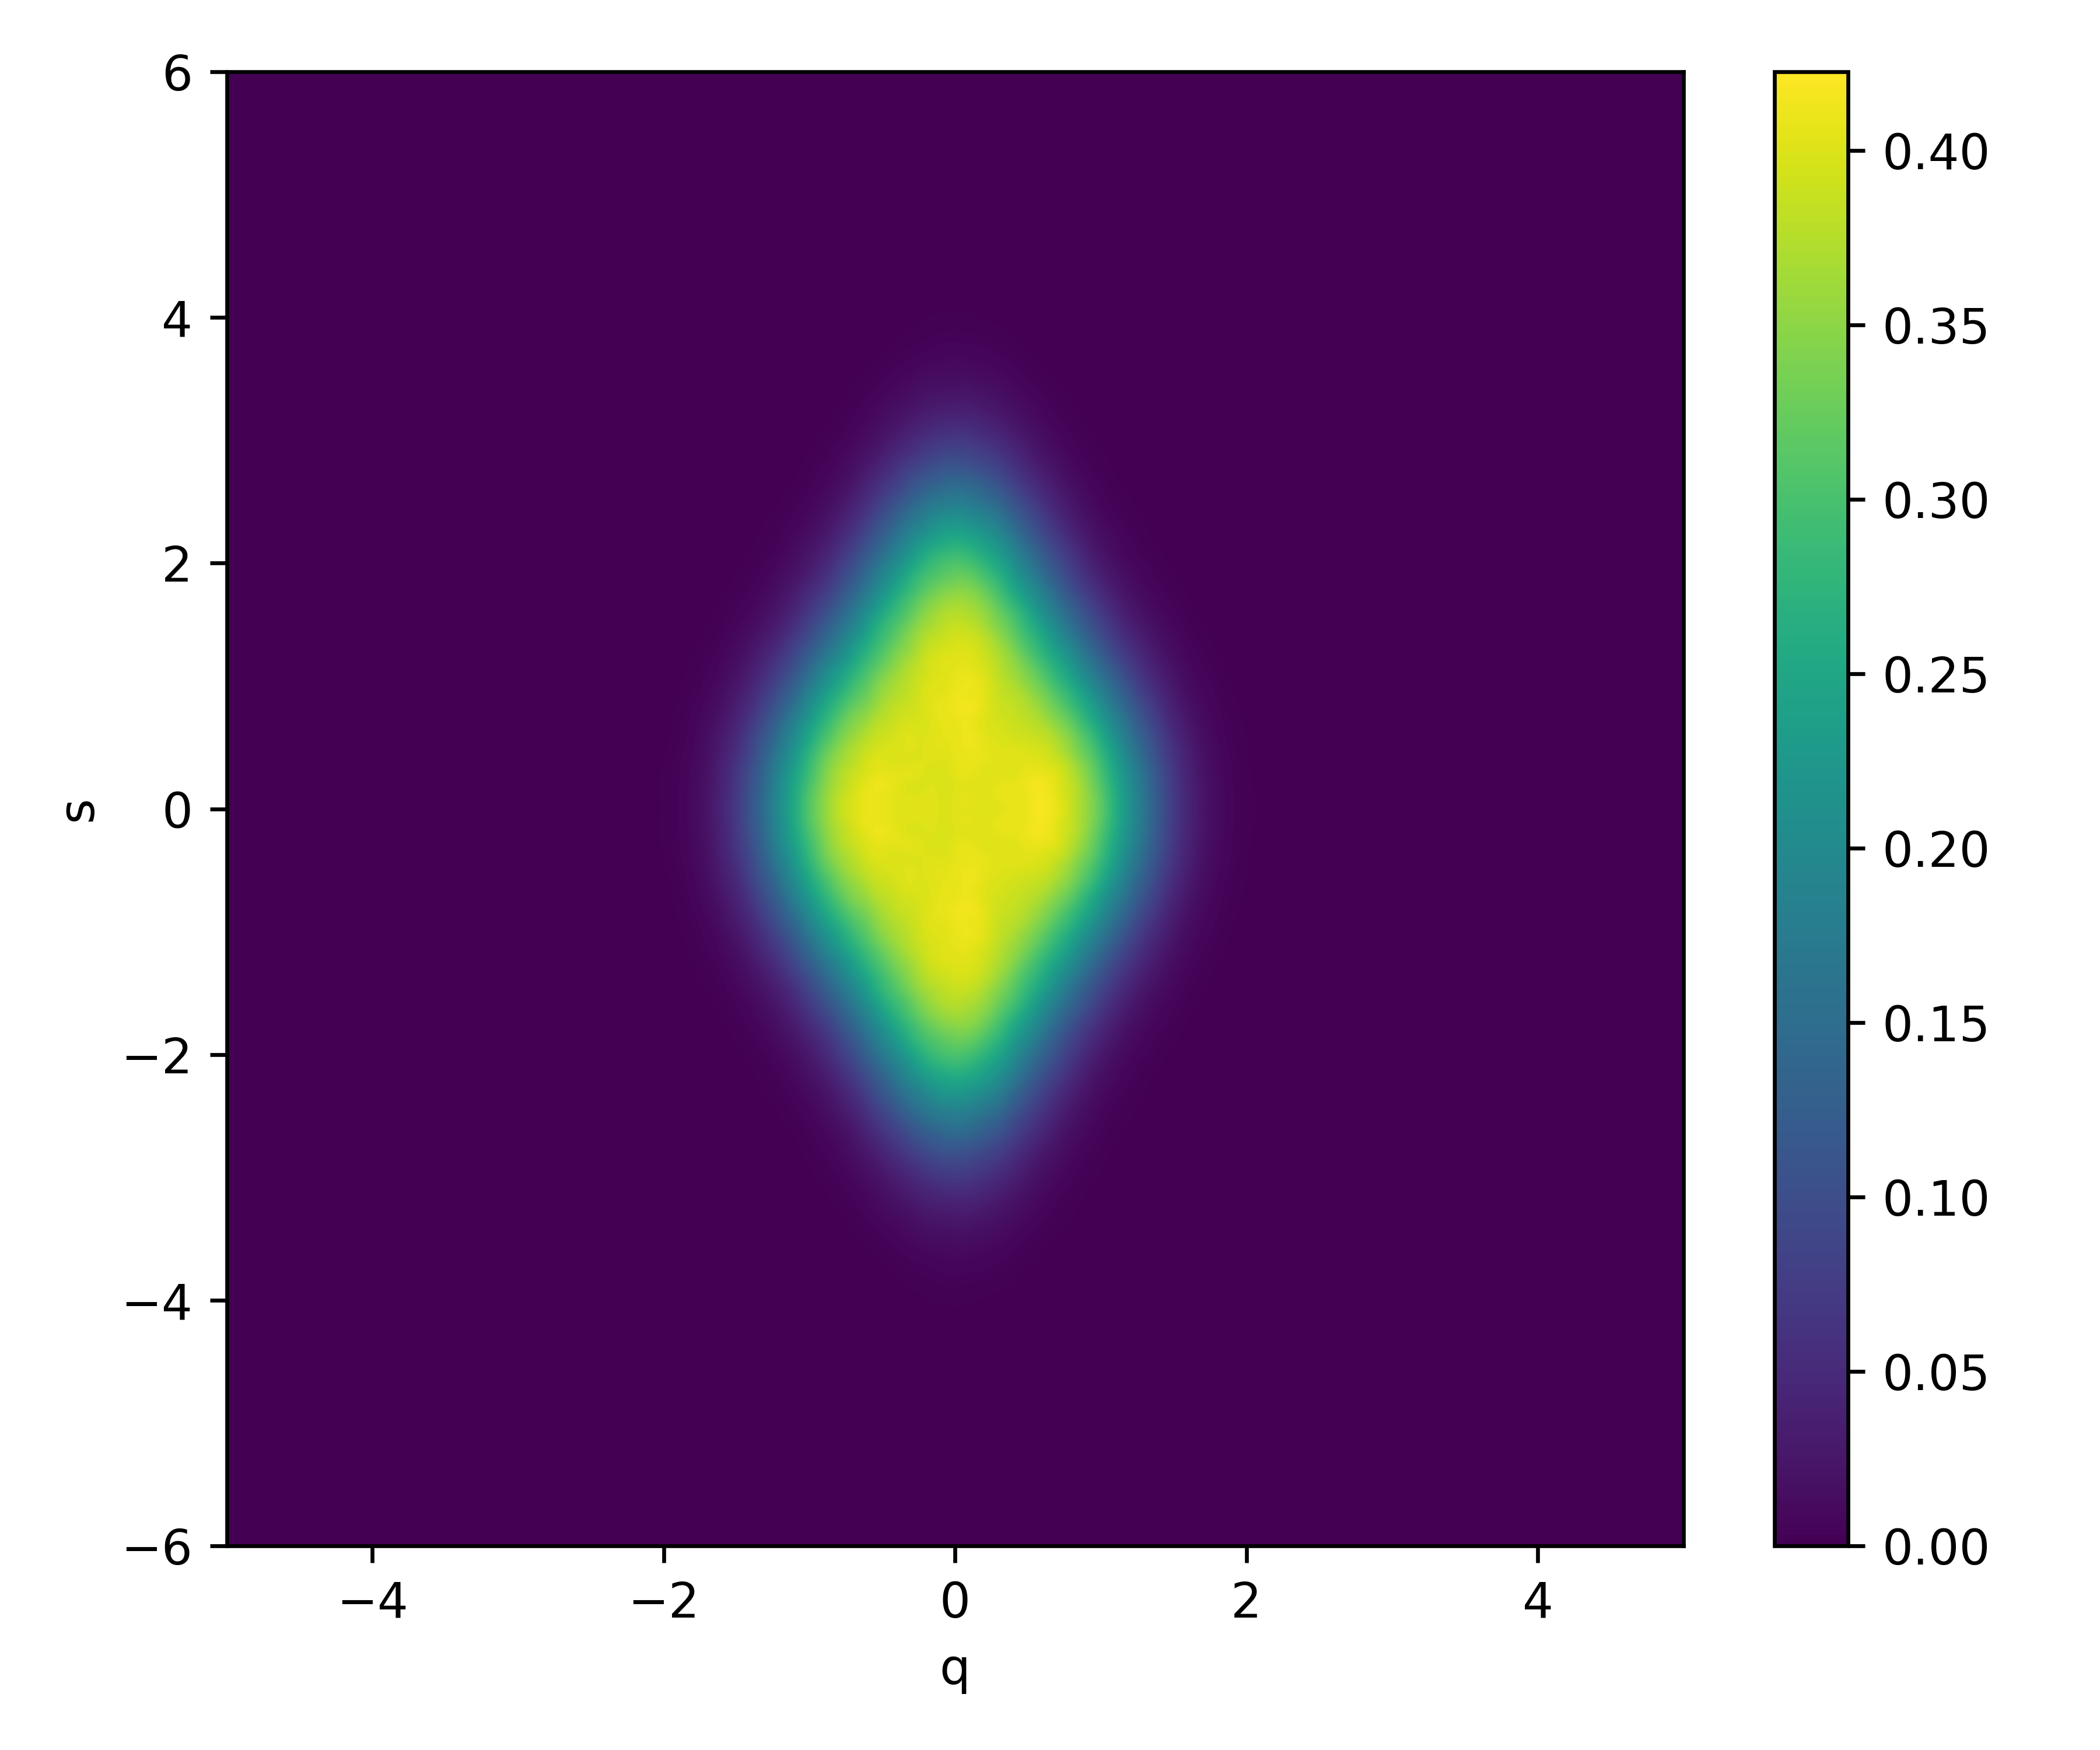

The file beside this chart, header and first rows:
0.000000000000000000e+00, 0.000000000000000000e+00, 0.000000000000000000e+00, 0.000000000000000000e+00, 0.000000000000000000e+00, 0.000000000000000000e+00, 0.000000000000000000e+00, 0.000000000000000000e+00, 0.000000000000000000e+00, 0.000000000000000000e+00, 0.000000000000000000e+00, 0.000000000000000000e+00, 0.000000000000000000e+00, 0.000000000000000000e+00, 0.000000000000000000e+00, 0.000000000000000000e+00, 0.000000000000000000e+00, 0.000000000000000000e+00, 0.000000000000000000e+00, 0.000000000000000000e+00, 0.000000000000000000e+00, 0.000000000000000000e+00, 0.000000000000000000e+00, 0.000000000000000000e+00
0.000000000000000000e+00, 0.000000000000000000e+00, 0.000000000000000000e+00, 0.000000000000000000e+00, 0.000000000000000000e+00, 0.000000000000000000e+00, 0.000000000000000000e+00, 0.000000000000000000e+00, 0.000000000000000000e+00, 0.000000000000000000e+00, 0.000000000000000000e+00, 0.000000000000000000e+00, 0.000000000000000000e+00, 0.000000000000000000e+00, 0.000000000000000000e+00, 0.000000000000000000e+00, 0.000000000000000000e+00, 0.000000000000000000e+00, 0.000000000000000000e+00, 0.000000000000000000e+00, 0.000000000000000000e+00, 0.000000000000000000e+00, 0.000000000000000000e+00, 0.000000000000000000e+00
0.000000000000000000e+00, 0.000000000000000000e+00, 0.000000000000000000e+00, 0.000000000000000000e+00, 0.000000000000000000e+00, 0.000000000000000000e+00, 0.000000000000000000e+00, 0.000000000000000000e+00, 0.000000000000000000e+00, 0.000000000000000000e+00, 0.000000000000000000e+00, 0.000000000000000000e+00, 0.000000000000000000e+00, 0.000000000000000000e+00, 0.000000000000000000e+00, 0.000000000000000000e+00, 0.000000000000000000e+00, 0.000000000000000000e+00, 0.000000000000000000e+00, 0.000000000000000000e+00, 0.000000000000000000e+00, 0.000000000000000000e+00, 0.000000000000000000e+00, 0.000000000000000000e+00
0.000000000000000000e+00, 0.000000000000000000e+00, 0.000000000000000000e+00, 0.000000000000000000e+00, 0.000000000000000000e+00, 0.000000000000000000e+00, 0.000000000000000000e+00, 0.000000000000000000e+00, 0.000000000000000000e+00, 0.000000000000000000e+00, 0.000000000000000000e+00, 0.000000000000000000e+00, 0.000000000000000000e+00, 0.000000000000000000e+00, 0.000000000000000000e+00, 0.000000000000000000e+00, 0.000000000000000000e+00, 0.000000000000000000e+00, 0.000000000000000000e+00, 0.000000000000000000e+00, 0.000000000000000000e+00, 0.000000000000000000e+00, 0.000000000000000000e+00, 0.000000000000000000e+00
0.000000000000000000e+00, 0.000000000000000000e+00, 0.000000000000000000e+00, 0.000000000000000000e+00, 0.000000000000000000e+00, 0.000000000000000000e+00, 0.000000000000000000e+00, 0.000000000000000000e+00, 0.000000000000000000e+00, 0.000000000000000000e+00, 0.000000000000000000e+00, 0.000000000000000000e+00, 0.000000000000000000e+00, 0.000000000000000000e+00, 0.000000000000000000e+00, 0.000000000000000000e+00, 0.000000000000000000e+00, 0.000000000000000000e+00, 0.000000000000000000e+00, 0.000000000000000000e+00, 0.000000000000000000e+00, 0.000000000000000000e+00, 0.000000000000000000e+00, 0.000000000000000000e+00
0.000000000000000000e+00, 0.000000000000000000e+00, 0.000000000000000000e+00, 0.000000000000000000e+00, 0.000000000000000000e+00, 0.000000000000000000e+00, 0.000000000000000000e+00, 0.000000000000000000e+00, 0.000000000000000000e+00, 0.000000000000000000e+00, 0.000000000000000000e+00, 0.000000000000000000e+00, 0.000000000000000000e+00, 0.000000000000000000e+00, 0.000000000000000000e+00, 0.000000000000000000e+00, 0.000000000000000000e+00, 0.000000000000000000e+00, 0.000000000000000000e+00, 0.000000000000000000e+00, 0.000000000000000000e+00, 0.000000000000000000e+00, 0.000000000000000000e+00, 0.000000000000000000e+00
0.000000000000000000e+00, 0.000000000000000000e+00, 0.000000000000000000e+00, 0.000000000000000000e+00, 0.000000000000000000e+00, 0.000000000000000000e+00, 0.000000000000000000e+00, 0.000000000000000000e+00, 0.000000000000000000e+00, 0.000000000000000000e+00, 0.000000000000000000e+00, 0.000000000000000000e+00, 0.000000000000000000e+00, 0.000000000000000000e+00, 0.000000000000000000e+00, 0.000000000000000000e+00, 0.000000000000000000e+00, 0.000000000000000000e+00, 0.000000000000000000e+00, 0.000000000000000000e+00, 0.000000000000000000e+00, 0.000000000000000000e+00, 0.000000000000000000e+00, 0.000000000000000000e+00
0.000000000000000000e+00, 0.000000000000000000e+00, 0.000000000000000000e+00, 0.000000000000000000e+00, 0.000000000000000000e+00, 0.000000000000000000e+00, 0.000000000000000000e+00, 0.000000000000000000e+00, 0.000000000000000000e+00, 0.000000000000000000e+00, 0.000000000000000000e+00, 0.000000000000000000e+00, 0.000000000000000000e+00, 0.000000000000000000e+00, 0.000000000000000000e+00, 0.000000000000000000e+00, 0.000000000000000000e+00, 0.000000000000000000e+00, 0.000000000000000000e+00, 0.000000000000000000e+00, 0.000000000000000000e+00, 0.000000000000000000e+00, 0.000000000000000000e+00, 0.000000000000000000e+00
0.000000000000000000e+00, 0.000000000000000000e+00, 0.000000000000000000e+00, 0.000000000000000000e+00, 0.000000000000000000e+00, 0.000000000000000000e+00, 0.000000000000000000e+00, 0.000000000000000000e+00, 0.000000000000000000e+00, 0.000000000000000000e+00, 0.000000000000000000e+00, 0.000000000000000000e+00, 0.000000000000000000e+00, 0.000000000000000000e+00, 0.000000000000000000e+00, 0.000000000000000000e+00, 0.000000000000000000e+00, 0.000000000000000000e+00, 0.000000000000000000e+00, 0.000000000000000000e+00, 0.000000000000000000e+00, 0.000000000000000000e+00, 0.000000000000000000e+00, 0.000000000000000000e+00
0.000000000000000000e+00, 0.000000000000000000e+00, 0.000000000000000000e+00, 0.000000000000000000e+00, 0.000000000000000000e+00, 0.000000000000000000e+00, 0.000000000000000000e+00, 0.000000000000000000e+00, 0.000000000000000000e+00, 0.000000000000000000e+00, 0.000000000000000000e+00, 0.000000000000000000e+00, 0.000000000000000000e+00, 0.000000000000000000e+00, 0.000000000000000000e+00, 0.000000000000000000e+00, 0.000000000000000000e+00, 0.000000000000000000e+00, 0.000000000000000000e+00, 0.000000000000000000e+00, 0.000000000000000000e+00, 0.000000000000000000e+00, 0.000000000000000000e+00, 0.000000000000000000e+00
0.000000000000000000e+00, 0.000000000000000000e+00, 0.000000000000000000e+00, 0.000000000000000000e+00, 0.000000000000000000e+00, 0.000000000000000000e+00, 0.000000000000000000e+00, 0.000000000000000000e+00, 0.000000000000000000e+00, 0.000000000000000000e+00, 0.000000000000000000e+00, 0.000000000000000000e+00, 0.000000000000000000e+00, 0.000000000000000000e+00, 0.000000000000000000e+00, 0.000000000000000000e+00, 0.000000000000000000e+00, 0.000000000000000000e+00, 0.000000000000000000e+00, 0.000000000000000000e+00, 0.000000000000000000e+00, 0.000000000000000000e+00, 0.000000000000000000e+00, 0.000000000000000000e+00
0.000000000000000000e+00, 0.000000000000000000e+00, 0.000000000000000000e+00, 0.000000000000000000e+00, 0.000000000000000000e+00, 0.000000000000000000e+00, 0.000000000000000000e+00, 0.000000000000000000e+00, 0.000000000000000000e+00, 0.000000000000000000e+00, 0.000000000000000000e+00, 0.000000000000000000e+00, 0.000000000000000000e+00, 0.000000000000000000e+00, 0.000000000000000000e+00, 0.000000000000000000e+00, 0.000000000000000000e+00, 0.000000000000000000e+00, 0.000000000000000000e+00, 0.000000000000000000e+00, 0.000000000000000000e+00, 0.000000000000000000e+00, 0.000000000000000000e+00, 0.000000000000000000e+00
0.000000000000000000e+00, 0.000000000000000000e+00, 0.000000000000000000e+00, 0.000000000000000000e+00, 0.000000000000000000e+00, 0.000000000000000000e+00, 0.000000000000000000e+00, 0.000000000000000000e+00, 0.000000000000000000e+00, 0.000000000000000000e+00, 0.000000000000000000e+00, 0.000000000000000000e+00, 0.000000000000000000e+00, 0.000000000000000000e+00, 0.000000000000000000e+00, 0.000000000000000000e+00, 0.000000000000000000e+00, 0.000000000000000000e+00, 0.000000000000000000e+00, 0.000000000000000000e+00, 0.000000000000000000e+00, 0.000000000000000000e+00, 0.000000000000000000e+00, 0.000000000000000000e+00
0.000000000000000000e+00, 0.000000000000000000e+00, 0.000000000000000000e+00, 0.000000000000000000e+00, 0.000000000000000000e+00, 0.000000000000000000e+00, 0.000000000000000000e+00, 0.000000000000000000e+00, 0.000000000000000000e+00, 0.000000000000000000e+00, 0.000000000000000000e+00, 0.000000000000000000e+00, 0.000000000000000000e+00, 0.000000000000000000e+00, 0.000000000000000000e+00, 0.000000000000000000e+00, 0.000000000000000000e+00, 0.000000000000000000e+00, 0.000000000000000000e+00, 0.000000000000000000e+00, 0.000000000000000000e+00, 0.000000000000000000e+00, 0.000000000000000000e+00, 0.000000000000000000e+00
0.000000000000000000e+00, 0.000000000000000000e+00, 0.000000000000000000e+00, 0.000000000000000000e+00, 0.000000000000000000e+00, 0.000000000000000000e+00, 0.000000000000000000e+00, 0.000000000000000000e+00, 0.000000000000000000e+00, 0.000000000000000000e+00, 0.000000000000000000e+00, 0.000000000000000000e+00, 0.000000000000000000e+00, 0.000000000000000000e+00, 0.000000000000000000e+00, 0.000000000000000000e+00, 0.000000000000000000e+00, 0.000000000000000000e+00, 0.000000000000000000e+00, 0.000000000000000000e+00, 0.000000000000000000e+00, 0.000000000000000000e+00, 0.000000000000000000e+00, 0.000000000000000000e+00
0.000000000000000000e+00, 0.000000000000000000e+00, 0.000000000000000000e+00, 0.000000000000000000e+00, 0.000000000000000000e+00, 0.000000000000000000e+00, 0.000000000000000000e+00, 0.000000000000000000e+00, 0.000000000000000000e+00, 0.000000000000000000e+00, 0.000000000000000000e+00, 0.000000000000000000e+00, 0.000000000000000000e+00, 0.000000000000000000e+00, 0.000000000000000000e+00, 0.000000000000000000e+00, 0.000000000000000000e+00, 0.000000000000000000e+00, 0.000000000000000000e+00, 0.000000000000000000e+00, 0.000000000000000000e+00, 0.000000000000000000e+00, 0.000000000000000000e+00, 0.000000000000000000e+00
0.000000000000000000e+00, 0.000000000000000000e+00, 0.000000000000000000e+00, 0.000000000000000000e+00, 0.000000000000000000e+00, 0.000000000000000000e+00, 0.000000000000000000e+00, 0.000000000000000000e+00, 0.000000000000000000e+00, 0.000000000000000000e+00, 0.000000000000000000e+00, 0.000000000000000000e+00, 0.000000000000000000e+00, 0.000000000000000000e+00, 0.000000000000000000e+00, 0.000000000000000000e+00, 0.000000000000000000e+00, 0.000000000000000000e+00, 0.000000000000000000e+00, 0.000000000000000000e+00, 0.000000000000000000e+00, 0.000000000000000000e+00, 0.000000000000000000e+00, 0.000000000000000000e+00
0.000000000000000000e+00, 0.000000000000000000e+00, 0.000000000000000000e+00, 0.000000000000000000e+00, 0.000000000000000000e+00, 0.000000000000000000e+00, 0.000000000000000000e+00, 0.000000000000000000e+00, 0.000000000000000000e+00, 0.000000000000000000e+00, 0.000000000000000000e+00, 0.000000000000000000e+00, 0.000000000000000000e+00, 0.000000000000000000e+00, 0.000000000000000000e+00, 0.000000000000000000e+00, 0.000000000000000000e+00, 0.000000000000000000e+00, 0.000000000000000000e+00, 0.000000000000000000e+00, 0.000000000000000000e+00, 0.000000000000000000e+00, 0.000000000000000000e+00, 0.000000000000000000e+00
0.000000000000000000e+00, 0.000000000000000000e+00, 0.000000000000000000e+00, 0.000000000000000000e+00, 0.000000000000000000e+00, 0.000000000000000000e+00, 0.000000000000000000e+00, 0.000000000000000000e+00, 0.000000000000000000e+00, 0.000000000000000000e+00, 0.000000000000000000e+00, 0.000000000000000000e+00, 0.000000000000000000e+00, 0.000000000000000000e+00, 0.000000000000000000e+00, 0.000000000000000000e+00, 0.000000000000000000e+00, 0.000000000000000000e+00, 0.000000000000000000e+00, 0.000000000000000000e+00, 0.000000000000000000e+00, 0.000000000000000000e+00, 0.000000000000000000e+00, 0.000000000000000000e+00
0.000000000000000000e+00, 0.000000000000000000e+00, 0.000000000000000000e+00, 0.000000000000000000e+00, 0.000000000000000000e+00, 0.000000000000000000e+00, 0.000000000000000000e+00, 0.000000000000000000e+00, 0.000000000000000000e+00, 0.000000000000000000e+00, 0.000000000000000000e+00, 0.000000000000000000e+00, 0.000000000000000000e+00, 0.000000000000000000e+00, 0.000000000000000000e+00, 0.000000000000000000e+00, 0.000000000000000000e+00, 0.000000000000000000e+00, 0.000000000000000000e+00, 0.000000000000000000e+00, 0.000000000000000000e+00, 0.000000000000000000e+00, 0.000000000000000000e+00, 0.000000000000000000e+00
0.000000000000000000e+00, 0.000000000000000000e+00, 0.000000000000000000e+00, 0.000000000000000000e+00, 0.000000000000000000e+00, 0.000000000000000000e+00, 0.000000000000000000e+00, 0.000000000000000000e+00, 0.000000000000000000e+00, 0.000000000000000000e+00, 0.000000000000000000e+00, 0.000000000000000000e+00, 0.000000000000000000e+00, 0.000000000000000000e+00, 0.000000000000000000e+00, 0.000000000000000000e+00, 0.000000000000000000e+00, 0.000000000000000000e+00, 0.000000000000000000e+00, 0.000000000000000000e+00, 0.000000000000000000e+00, 0.000000000000000000e+00, 0.000000000000000000e+00, 0.000000000000000000e+00
0.000000000000000000e+00, 0.000000000000000000e+00, 0.000000000000000000e+00, 0.000000000000000000e+00, 0.000000000000000000e+00, 0.000000000000000000e+00, 0.000000000000000000e+00, 0.000000000000000000e+00, 0.000000000000000000e+00, 0.000000000000000000e+00, 0.000000000000000000e+00, 0.000000000000000000e+00, 0.000000000000000000e+00, 0.000000000000000000e+00, 0.000000000000000000e+00, 0.000000000000000000e+00, 0.000000000000000000e+00, 0.000000000000000000e+00, 0.000000000000000000e+00, 0.000000000000000000e+00, 0.000000000000000000e+00, 0.000000000000000000e+00, 0.000000000000000000e+00, 0.000000000000000000e+00
0.000000000000000000e+00, 0.000000000000000000e+00, 0.000000000000000000e+00, 0.000000000000000000e+00, 0.000000000000000000e+00, 0.000000000000000000e+00, 0.000000000000000000e+00, 0.000000000000000000e+00, 0.000000000000000000e+00, 0.000000000000000000e+00, 0.000000000000000000e+00, 0.000000000000000000e+00, 0.000000000000000000e+00, 0.000000000000000000e+00, 0.000000000000000000e+00, 0.000000000000000000e+00, 0.000000000000000000e+00, 0.000000000000000000e+00, 0.000000000000000000e+00, 0.000000000000000000e+00, 0.000000000000000000e+00, 0.000000000000000000e+00, 0.000000000000000000e+00, 0.000000000000000000e+00
0.000000000000000000e+00, 0.000000000000000000e+00, 0.000000000000000000e+00, 0.000000000000000000e+00, 0.000000000000000000e+00, 0.000000000000000000e+00, 0.000000000000000000e+00, 0.000000000000000000e+00, 0.000000000000000000e+00, 0.000000000000000000e+00, 0.000000000000000000e+00, 0.000000000000000000e+00, 0.000000000000000000e+00, 0.000000000000000000e+00, 0.000000000000000000e+00, 0.000000000000000000e+00, 0.000000000000000000e+00, 0.000000000000000000e+00, 0.000000000000000000e+00, 0.000000000000000000e+00, 0.000000000000000000e+00, 0.000000000000000000e+00, 0.000000000000000000e+00, 0.000000000000000000e+00
0.000000000000000000e+00, 0.000000000000000000e+00, 0.000000000000000000e+00, 0.000000000000000000e+00, 0.000000000000000000e+00, 0.000000000000000000e+00, 0.000000000000000000e+00, 0.000000000000000000e+00, 0.000000000000000000e+00, 0.000000000000000000e+00, 0.000000000000000000e+00, 0.000000000000000000e+00, 0.000000000000000000e+00, 0.000000000000000000e+00, 0.000000000000000000e+00, 0.000000000000000000e+00, 0.000000000000000000e+00, 0.000000000000000000e+00, 0.000000000000000000e+00, 0.000000000000000000e+00, 0.000000000000000000e+00, 0.000000000000000000e+00, 0.000000000000000000e+00, 0.000000000000000000e+00
0.000000000000000000e+00, 0.000000000000000000e+00, 0.000000000000000000e+00, 0.000000000000000000e+00, 0.000000000000000000e+00, 0.000000000000000000e+00, 0.000000000000000000e+00, 0.000000000000000000e+00, 0.000000000000000000e+00, 0.000000000000000000e+00, 0.000000000000000000e+00, 0.000000000000000000e+00, 0.000000000000000000e+00, 0.000000000000000000e+00, 0.000000000000000000e+00, 0.000000000000000000e+00, 0.000000000000000000e+00, 0.000000000000000000e+00, 0.000000000000000000e+00, 0.000000000000000000e+00, 0.000000000000000000e+00, 0.000000000000000000e+00, 0.000000000000000000e+00, 0.000000000000000000e+00
0.000000000000000000e+00, 0.000000000000000000e+00, 0.000000000000000000e+00, 0.000000000000000000e+00, 0.000000000000000000e+00, 0.000000000000000000e+00, 0.000000000000000000e+00, 0.000000000000000000e+00, 0.000000000000000000e+00, 0.000000000000000000e+00, 0.000000000000000000e+00, 0.000000000000000000e+00, 0.000000000000000000e+00, 0.000000000000000000e+00, 0.000000000000000000e+00, 0.000000000000000000e+00, 0.000000000000000000e+00, 0.000000000000000000e+00, 0.000000000000000000e+00, 0.000000000000000000e+00, 0.000000000000000000e+00, 0.000000000000000000e+00, 0.000000000000000000e+00, 0.000000000000000000e+00
0.000000000000000000e+00, 0.000000000000000000e+00, 0.000000000000000000e+00, 0.000000000000000000e+00, 0.000000000000000000e+00, 0.000000000000000000e+00, 0.000000000000000000e+00, 0.000000000000000000e+00, 0.000000000000000000e+00, 0.000000000000000000e+00, 0.000000000000000000e+00, 0.000000000000000000e+00, 0.000000000000000000e+00, 0.000000000000000000e+00, 0.000000000000000000e+00, 0.000000000000000000e+00, 0.000000000000000000e+00, 0.000000000000000000e+00, 0.000000000000000000e+00, 0.000000000000000000e+00, 0.000000000000000000e+00, 0.000000000000000000e+00, 0.000000000000000000e+00, 0.000000000000000000e+00
0.000000000000000000e+00, 0.000000000000000000e+00, 0.000000000000000000e+00, 0.000000000000000000e+00, 0.000000000000000000e+00, 0.000000000000000000e+00, 0.000000000000000000e+00, 0.000000000000000000e+00, 0.000000000000000000e+00, 0.000000000000000000e+00, 0.000000000000000000e+00, 0.000000000000000000e+00, 0.000000000000000000e+00, 0.000000000000000000e+00, 0.000000000000000000e+00, 0.000000000000000000e+00, 0.000000000000000000e+00, 0.000000000000000000e+00, 0.000000000000000000e+00, 0.000000000000000000e+00, 0.000000000000000000e+00, 0.000000000000000000e+00, 0.000000000000000000e+00, 0.000000000000000000e+00
0.000000000000000000e+00, 0.000000000000000000e+00, 0.000000000000000000e+00, 0.000000000000000000e+00, 0.000000000000000000e+00, 0.000000000000000000e+00, 0.000000000000000000e+00, 0.000000000000000000e+00, 0.000000000000000000e+00, 0.000000000000000000e+00, 0.000000000000000000e+00, 0.000000000000000000e+00, 0.000000000000000000e+00, 0.000000000000000000e+00, 0.000000000000000000e+00, 0.000000000000000000e+00, 0.000000000000000000e+00, 0.000000000000000000e+00, 0.000000000000000000e+00, 0.000000000000000000e+00, 0.000000000000000000e+00, 0.000000000000000000e+00, 0.000000000000000000e+00, 0.000000000000000000e+00
0.000000000000000000e+00, 0.000000000000000000e+00, 0.000000000000000000e+00, 0.000000000000000000e+00, 0.000000000000000000e+00, 0.000000000000000000e+00, 0.000000000000000000e+00, 0.000000000000000000e+00, 0.000000000000000000e+00, 0.000000000000000000e+00, 0.000000000000000000e+00, 0.000000000000000000e+00, 0.000000000000000000e+00, 0.000000000000000000e+00, 0.000000000000000000e+00, 0.000000000000000000e+00, 0.000000000000000000e+00, 0.000000000000000000e+00, 0.000000000000000000e+00, 0.000000000000000000e+00, 0.000000000000000000e+00, 0.000000000000000000e+00, 0.000000000000000000e+00, 0.000000000000000000e+00
0.000000000000000000e+00, 0.000000000000000000e+00, 0.000000000000000000e+00, 0.000000000000000000e+00, 0.000000000000000000e+00, 0.000000000000000000e+00, 0.000000000000000000e+00, 0.000000000000000000e+00, 0.000000000000000000e+00, 0.000000000000000000e+00, 0.000000000000000000e+00, 0.000000000000000000e+00, 0.000000000000000000e+00, 0.000000000000000000e+00, 0.000000000000000000e+00, 0.000000000000000000e+00, 0.000000000000000000e+00, 0.000000000000000000e+00, 0.000000000000000000e+00, 0.000000000000000000e+00, 0.000000000000000000e+00, 0.000000000000000000e+00, 0.000000000000000000e+00, 0.000000000000000000e+00
0.000000000000000000e+00, 0.000000000000000000e+00, 0.000000000000000000e+00, 0.000000000000000000e+00, 0.000000000000000000e+00, 0.000000000000000000e+00, 0.000000000000000000e+00, 0.000000000000000000e+00, 0.000000000000000000e+00, 0.000000000000000000e+00, 0.000000000000000000e+00, 0.000000000000000000e+00, 0.000000000000000000e+00, 0.000000000000000000e+00, 0.000000000000000000e+00, 0.000000000000000000e+00, 0.000000000000000000e+00, 0.000000000000000000e+00, 0.000000000000000000e+00, 0.000000000000000000e+00, 0.000000000000000000e+00, 0.000000000000000000e+00, 0.000000000000000000e+00, 0.000000000000000000e+00
0.000000000000000000e+00, 0.000000000000000000e+00, 0.000000000000000000e+00, 0.000000000000000000e+00, 0.000000000000000000e+00, 0.000000000000000000e+00, 0.000000000000000000e+00, 0.000000000000000000e+00, 0.000000000000000000e+00, 0.000000000000000000e+00, 0.000000000000000000e+00, 0.000000000000000000e+00, 0.000000000000000000e+00, 0.000000000000000000e+00, 0.000000000000000000e+00, 0.000000000000000000e+00, 0.000000000000000000e+00, 0.000000000000000000e+00, 0.000000000000000000e+00, 0.000000000000000000e+00, 0.000000000000000000e+00, 0.000000000000000000e+00, 0.000000000000000000e+00, 0.000000000000000000e+00
0.000000000000000000e+00, 0.000000000000000000e+00, 0.000000000000000000e+00, 0.000000000000000000e+00, 0.000000000000000000e+00, 0.000000000000000000e+00, 0.000000000000000000e+00, 0.000000000000000000e+00, 0.000000000000000000e+00, 0.000000000000000000e+00, 0.000000000000000000e+00, 0.000000000000000000e+00, 0.000000000000000000e+00, 0.000000000000000000e+00, 0.000000000000000000e+00, 0.000000000000000000e+00, 0.000000000000000000e+00, 0.000000000000000000e+00, 0.000000000000000000e+00, 0.000000000000000000e+00, 0.000000000000000000e+00, 0.000000000000000000e+00, 0.000000000000000000e+00, 0.000000000000000000e+00
0.000000000000000000e+00, 0.000000000000000000e+00, 0.000000000000000000e+00, 0.000000000000000000e+00, 0.000000000000000000e+00, 0.000000000000000000e+00, 0.000000000000000000e+00, 0.000000000000000000e+00, 0.000000000000000000e+00, 0.000000000000000000e+00, 0.000000000000000000e+00, 0.000000000000000000e+00, 0.000000000000000000e+00, 0.000000000000000000e+00, 0.000000000000000000e+00, 0.000000000000000000e+00, 0.000000000000000000e+00, 0.000000000000000000e+00, 0.000000000000000000e+00, 0.000000000000000000e+00, 0.000000000000000000e+00, 0.000000000000000000e+00, 0.000000000000000000e+00, 0.000000000000000000e+00
0.000000000000000000e+00, 0.000000000000000000e+00, 0.000000000000000000e+00, 0.000000000000000000e+00, 0.000000000000000000e+00, 0.000000000000000000e+00, 0.000000000000000000e+00, 0.000000000000000000e+00, 0.000000000000000000e+00, 0.000000000000000000e+00, 0.000000000000000000e+00, 0.000000000000000000e+00, 0.000000000000000000e+00, 0.000000000000000000e+00, 0.000000000000000000e+00, 0.000000000000000000e+00, 0.000000000000000000e+00, 0.000000000000000000e+00, 0.000000000000000000e+00, 0.000000000000000000e+00, 0.000000000000000000e+00, 0.000000000000000000e+00, 0.000000000000000000e+00, 0.000000000000000000e+00
0.000000000000000000e+00, 0.000000000000000000e+00, 0.000000000000000000e+00, 0.000000000000000000e+00, 0.000000000000000000e+00, 0.000000000000000000e+00, 0.000000000000000000e+00, 0.000000000000000000e+00, 0.000000000000000000e+00, 0.000000000000000000e+00, 0.000000000000000000e+00, 0.000000000000000000e+00, 0.000000000000000000e+00, 0.000000000000000000e+00, 0.000000000000000000e+00, 0.000000000000000000e+00, 0.000000000000000000e+00, 0.000000000000000000e+00, 0.000000000000000000e+00, 0.000000000000000000e+00, 0.000000000000000000e+00, 0.000000000000000000e+00, 0.000000000000000000e+00, 0.000000000000000000e+00
0.000000000000000000e+00, 0.000000000000000000e+00, 0.000000000000000000e+00, 0.000000000000000000e+00, 0.000000000000000000e+00, 0.000000000000000000e+00, 0.000000000000000000e+00, 0.000000000000000000e+00, 0.000000000000000000e+00, 0.000000000000000000e+00, 0.000000000000000000e+00, 0.000000000000000000e+00, 0.000000000000000000e+00, 0.000000000000000000e+00, 0.000000000000000000e+00, 0.000000000000000000e+00, 0.000000000000000000e+00, 0.000000000000000000e+00, 0.000000000000000000e+00, 0.000000000000000000e+00, 0.000000000000000000e+00, 0.000000000000000000e+00, 0.000000000000000000e+00, 0.000000000000000000e+00
0.000000000000000000e+00, 0.000000000000000000e+00, 0.000000000000000000e+00, 0.000000000000000000e+00, 0.000000000000000000e+00, 0.000000000000000000e+00, 0.000000000000000000e+00, 0.000000000000000000e+00, 0.000000000000000000e+00, 0.000000000000000000e+00, 0.000000000000000000e+00, 0.000000000000000000e+00, 0.000000000000000000e+00, 0.000000000000000000e+00, 0.000000000000000000e+00, 0.000000000000000000e+00, 0.000000000000000000e+00, 0.000000000000000000e+00, 0.000000000000000000e+00, 0.000000000000000000e+00, 0.000000000000000000e+00, 0.000000000000000000e+00, 0.000000000000000000e+00, 0.000000000000000000e+00
0.000000000000000000e+00, 0.000000000000000000e+00, 0.000000000000000000e+00, 0.000000000000000000e+00, 0.000000000000000000e+00, 0.000000000000000000e+00, 0.000000000000000000e+00, 0.000000000000000000e+00, 0.000000000000000000e+00, 0.000000000000000000e+00, 0.000000000000000000e+00, 0.000000000000000000e+00, 0.000000000000000000e+00, 0.000000000000000000e+00, 0.000000000000000000e+00, 0.000000000000000000e+00, 0.000000000000000000e+00, 0.000000000000000000e+00, 0.000000000000000000e+00, 0.000000000000000000e+00, 0.000000000000000000e+00, 0.000000000000000000e+00, 0.000000000000000000e+00, 0.000000000000000000e+00
0.000000000000000000e+00, 0.000000000000000000e+00, 0.000000000000000000e+00, 0.000000000000000000e+00, 0.000000000000000000e+00, 0.000000000000000000e+00, 0.000000000000000000e+00, 0.000000000000000000e+00, 0.000000000000000000e+00, 0.000000000000000000e+00, 0.000000000000000000e+00, 0.000000000000000000e+00, 0.000000000000000000e+00, 0.000000000000000000e+00, 0.000000000000000000e+00, 0.000000000000000000e+00, 0.000000000000000000e+00, 0.000000000000000000e+00, 0.000000000000000000e+00, 0.000000000000000000e+00, 0.000000000000000000e+00, 0.000000000000000000e+00, 0.000000000000000000e+00, 0.000000000000000000e+00
0.000000000000000000e+00, 0.000000000000000000e+00, 0.000000000000000000e+00, 0.000000000000000000e+00, 0.000000000000000000e+00, 0.000000000000000000e+00, 0.000000000000000000e+00, 0.000000000000000000e+00, 0.000000000000000000e+00, 0.000000000000000000e+00, 0.000000000000000000e+00, 0.000000000000000000e+00, 0.000000000000000000e+00, 0.000000000000000000e+00, 0.000000000000000000e+00, 0.000000000000000000e+00, 0.000000000000000000e+00, 0.000000000000000000e+00, 0.000000000000000000e+00, 0.000000000000000000e+00, 0.000000000000000000e+00, 0.000000000000000000e+00, 0.000000000000000000e+00, 0.000000000000000000e+00
0.000000000000000000e+00, 0.000000000000000000e+00, 0.000000000000000000e+00, 0.000000000000000000e+00, 0.000000000000000000e+00, 0.000000000000000000e+00, 0.000000000000000000e+00, 0.000000000000000000e+00, 0.000000000000000000e+00, 0.000000000000000000e+00, 0.000000000000000000e+00, 0.000000000000000000e+00, 0.000000000000000000e+00, 0.000000000000000000e+00, 0.000000000000000000e+00, 0.000000000000000000e+00, 0.000000000000000000e+00, 0.000000000000000000e+00, 0.000000000000000000e+00, 0.000000000000000000e+00, 0.000000000000000000e+00, 0.000000000000000000e+00, 0.000000000000000000e+00, 0.000000000000000000e+00
0.000000000000000000e+00, 0.000000000000000000e+00, 0.000000000000000000e+00, 0.000000000000000000e+00, 0.000000000000000000e+00, 0.000000000000000000e+00, 0.000000000000000000e+00, 0.000000000000000000e+00, 0.000000000000000000e+00, 0.000000000000000000e+00, 0.000000000000000000e+00, 0.000000000000000000e+00, 0.000000000000000000e+00, 0.000000000000000000e+00, 0.000000000000000000e+00, 0.000000000000000000e+00, 0.000000000000000000e+00, 0.000000000000000000e+00, 0.000000000000000000e+00, 0.000000000000000000e+00, 0.000000000000000000e+00, 0.000000000000000000e+00, 0.000000000000000000e+00, 0.000000000000000000e+00
0.000000000000000000e+00, 0.000000000000000000e+00, 0.000000000000000000e+00, 0.000000000000000000e+00, 0.000000000000000000e+00, 0.000000000000000000e+00, 0.000000000000000000e+00, 0.000000000000000000e+00, 0.000000000000000000e+00, 0.000000000000000000e+00, 0.000000000000000000e+00, 0.000000000000000000e+00, 0.000000000000000000e+00, 0.000000000000000000e+00, 0.000000000000000000e+00, 0.000000000000000000e+00, 0.000000000000000000e+00, 0.000000000000000000e+00, 0.000000000000000000e+00, 0.000000000000000000e+00, 0.000000000000000000e+00, 0.000000000000000000e+00, 0.000000000000000000e+00, 0.000000000000000000e+00
0.000000000000000000e+00, 0.000000000000000000e+00, 0.000000000000000000e+00, 0.000000000000000000e+00, 0.000000000000000000e+00, 0.000000000000000000e+00, 0.000000000000000000e+00, 0.000000000000000000e+00, 0.000000000000000000e+00, 0.000000000000000000e+00, 0.000000000000000000e+00, 0.000000000000000000e+00, 0.000000000000000000e+00, 0.000000000000000000e+00, 0.000000000000000000e+00, 0.000000000000000000e+00, 0.000000000000000000e+00, 0.000000000000000000e+00, 0.000000000000000000e+00, 0.000000000000000000e+00, 0.000000000000000000e+00, 0.000000000000000000e+00, 0.000000000000000000e+00, 0.000000000000000000e+00
0.000000000000000000e+00, 0.000000000000000000e+00, 0.000000000000000000e+00, 0.000000000000000000e+00, 0.000000000000000000e+00, 0.000000000000000000e+00, 0.000000000000000000e+00, 0.000000000000000000e+00, 0.000000000000000000e+00, 0.000000000000000000e+00, 0.000000000000000000e+00, 0.000000000000000000e+00, 0.000000000000000000e+00, 0.000000000000000000e+00, 0.000000000000000000e+00, 0.000000000000000000e+00, 0.000000000000000000e+00, 0.000000000000000000e+00, 0.000000000000000000e+00, 0.000000000000000000e+00, 0.000000000000000000e+00, 0.000000000000000000e+00, 0.000000000000000000e+00, 0.000000000000000000e+00
0.000000000000000000e+00, 0.000000000000000000e+00, 0.000000000000000000e+00, 0.000000000000000000e+00, 0.000000000000000000e+00, 0.000000000000000000e+00, 0.000000000000000000e+00, 0.000000000000000000e+00, 0.000000000000000000e+00, 0.000000000000000000e+00, 0.000000000000000000e+00, 0.000000000000000000e+00, 0.000000000000000000e+00, 0.000000000000000000e+00, 0.000000000000000000e+00, 0.000000000000000000e+00, 0.000000000000000000e+00, 0.000000000000000000e+00, 0.000000000000000000e+00, 0.000000000000000000e+00, 0.000000000000000000e+00, 0.000000000000000000e+00, 0.000000000000000000e+00, 0.000000000000000000e+00
0.000000000000000000e+00, 0.000000000000000000e+00, 0.000000000000000000e+00, 0.000000000000000000e+00, 0.000000000000000000e+00, 0.000000000000000000e+00, 0.000000000000000000e+00, 0.000000000000000000e+00, 0.000000000000000000e+00, 0.000000000000000000e+00, 0.000000000000000000e+00, 0.000000000000000000e+00, 0.000000000000000000e+00, 0.000000000000000000e+00, 0.000000000000000000e+00, 0.000000000000000000e+00, 0.000000000000000000e+00, 0.000000000000000000e+00, 0.000000000000000000e+00, 0.000000000000000000e+00, 0.000000000000000000e+00, 0.000000000000000000e+00, 0.000000000000000000e+00, 0.000000000000000000e+00
0.000000000000000000e+00, 0.000000000000000000e+00, 0.000000000000000000e+00, 0.000000000000000000e+00, 0.000000000000000000e+00, 0.000000000000000000e+00, 0.000000000000000000e+00, 0.000000000000000000e+00, 0.000000000000000000e+00, 0.000000000000000000e+00, 0.000000000000000000e+00, 0.000000000000000000e+00, 0.000000000000000000e+00, 0.000000000000000000e+00, 0.000000000000000000e+00, 0.000000000000000000e+00, 0.000000000000000000e+00, 0.000000000000000000e+00, 0.000000000000000000e+00, 0.000000000000000000e+00, 0.000000000000000000e+00, 0.000000000000000000e+00, 0.000000000000000000e+00, 0.000000000000000000e+00
0.000000000000000000e+00, 0.000000000000000000e+00, 0.000000000000000000e+00, 0.000000000000000000e+00, 0.000000000000000000e+00, 0.000000000000000000e+00, 0.000000000000000000e+00, 0.000000000000000000e+00, 0.000000000000000000e+00, 0.000000000000000000e+00, 0.000000000000000000e+00, 0.000000000000000000e+00, 0.000000000000000000e+00, 0.000000000000000000e+00, 0.000000000000000000e+00, 0.000000000000000000e+00, 0.000000000000000000e+00, 0.000000000000000000e+00, 0.000000000000000000e+00, 0.000000000000000000e+00, 0.000000000000000000e+00, 0.000000000000000000e+00, 0.000000000000000000e+00, 0.000000000000000000e+00
0.000000000000000000e+00, 0.000000000000000000e+00, 0.000000000000000000e+00, 0.000000000000000000e+00, 0.000000000000000000e+00, 0.000000000000000000e+00, 0.000000000000000000e+00, 0.000000000000000000e+00, 0.000000000000000000e+00, 0.000000000000000000e+00, 0.000000000000000000e+00, 0.000000000000000000e+00, 0.000000000000000000e+00, 0.000000000000000000e+00, 0.000000000000000000e+00, 0.000000000000000000e+00, 0.000000000000000000e+00, 0.000000000000000000e+00, 0.000000000000000000e+00, 0.000000000000000000e+00, 0.000000000000000000e+00, 0.000000000000000000e+00, 0.000000000000000000e+00, 0.000000000000000000e+00
0.000000000000000000e+00, 0.000000000000000000e+00, 0.000000000000000000e+00, 0.000000000000000000e+00, 0.000000000000000000e+00, 0.000000000000000000e+00, 0.000000000000000000e+00, 0.000000000000000000e+00, 0.000000000000000000e+00, 0.000000000000000000e+00, 0.000000000000000000e+00, 0.000000000000000000e+00, 0.000000000000000000e+00, 0.000000000000000000e+00, 0.000000000000000000e+00, 0.000000000000000000e+00, 0.000000000000000000e+00, 0.000000000000000000e+00, 0.000000000000000000e+00, 2.315878669500771541e-05, 0.000000000000000000e+00, 0.000000000000000000e+00, 1.157939334750385669e-04, 1.621115068650539909e-04
0.000000000000000000e+00, 0.000000000000000000e+00, 0.000000000000000000e+00, 0.000000000000000000e+00, 0.000000000000000000e+00, 0.000000000000000000e+00, 0.000000000000000000e+00, 0.000000000000000000e+00, 0.000000000000000000e+00, 0.000000000000000000e+00, 0.000000000000000000e+00, 0.000000000000000000e+00, 0.000000000000000000e+00, 0.000000000000000000e+00, 0.000000000000000000e+00, 0.000000000000000000e+00, 0.000000000000000000e+00, 0.000000000000000000e+00, 2.315878669500797969e-05, 2.315878669500797969e-05, 0.000000000000000000e+00, 4.631757339001595937e-05, 6.947636008502394245e-05, 9.263514678003191875e-05
0.000000000000000000e+00, 0.000000000000000000e+00, 0.000000000000000000e+00, 0.000000000000000000e+00, 0.000000000000000000e+00, 0.000000000000000000e+00, 0.000000000000000000e+00, 0.000000000000000000e+00, 0.000000000000000000e+00, 0.000000000000000000e+00, 0.000000000000000000e+00, 0.000000000000000000e+00, 0.000000000000000000e+00, 0.000000000000000000e+00, 0.000000000000000000e+00, 0.000000000000000000e+00, 0.000000000000000000e+00, 2.315878669500771541e-05, 0.000000000000000000e+00, 0.000000000000000000e+00, 6.947636008502314285e-05, 6.947636008502314285e-05, 1.157939334750385669e-04, 2.547466536450848662e-04
0.000000000000000000e+00, 0.000000000000000000e+00, 0.000000000000000000e+00, 0.000000000000000000e+00, 0.000000000000000000e+00, 0.000000000000000000e+00, 0.000000000000000000e+00, 0.000000000000000000e+00, 0.000000000000000000e+00, 0.000000000000000000e+00, 0.000000000000000000e+00, 0.000000000000000000e+00, 0.000000000000000000e+00, 0.000000000000000000e+00, 0.000000000000000000e+00, 0.000000000000000000e+00, 0.000000000000000000e+00, 0.000000000000000000e+00, 4.631757339001543083e-05, 9.263514678003086165e-05, 4.631757339001543083e-05, 2.084290802550694285e-04, 1.621115068650539909e-04, 5.326520939851773833e-04
0.000000000000000000e+00, 0.000000000000000000e+00, 0.000000000000000000e+00, 0.000000000000000000e+00, 0.000000000000000000e+00, 0.000000000000000000e+00, 0.000000000000000000e+00, 0.000000000000000000e+00, 0.000000000000000000e+00, 0.000000000000000000e+00, 0.000000000000000000e+00, 0.000000000000000000e+00, 0.000000000000000000e+00, 0.000000000000000000e+00, 2.315878669500771541e-05, 0.000000000000000000e+00, 4.631757339001543083e-05, 2.315878669500771541e-05, 4.631757339001543083e-05, 6.947636008502314285e-05, 4.631757339001543083e-05, 3.010642270351002766e-04, 5.558108806801851428e-04, 8.568751077152854737e-04
0.000000000000000000e+00, 0.000000000000000000e+00, 0.000000000000000000e+00, 0.000000000000000000e+00, 0.000000000000000000e+00, 0.000000000000000000e+00, 0.000000000000000000e+00, 0.000000000000000000e+00, 0.000000000000000000e+00, 0.000000000000000000e+00, 0.000000000000000000e+00, 0.000000000000000000e+00, 0.000000000000000000e+00, 0.000000000000000000e+00, 0.000000000000000000e+00, 0.000000000000000000e+00, 0.000000000000000000e+00, 9.263514678003086165e-05, 1.389527201700462857e-04, 1.621115068650539909e-04, 2.084290802550694285e-04, 5.326520939851773833e-04, 7.642399609352545442e-04, 1.065304187970354767e-03
0.000000000000000000e+00, 0.000000000000000000e+00, 0.000000000000000000e+00, 0.000000000000000000e+00, 0.000000000000000000e+00, 0.000000000000000000e+00, 0.000000000000000000e+00, 0.000000000000000000e+00, 0.000000000000000000e+00, 0.000000000000000000e+00, 0.000000000000000000e+00, 0.000000000000000000e+00, 0.000000000000000000e+00, 0.000000000000000000e+00, 0.000000000000000000e+00, 4.631757339001543083e-05, 0.000000000000000000e+00, 1.157939334750385669e-04, 9.263514678003086165e-05, 3.010642270351002766e-04, 5.326520939851773833e-04, 7.873987476302623037e-04, 1.227415694835408758e-03, 1.806385362210601768e-03
0.000000000000000000e+00, 0.000000000000000000e+00, 0.000000000000000000e+00, 0.000000000000000000e+00, 0.000000000000000000e+00, 0.000000000000000000e+00, 0.000000000000000000e+00, 0.000000000000000000e+00, 0.000000000000000000e+00, 0.000000000000000000e+00, 0.000000000000000000e+00, 2.315878669500797969e-05, 0.000000000000000000e+00, 2.315878669500797969e-05, 2.315878669500797969e-05, 0.000000000000000000e+00, 9.263514678003191875e-05, 1.389527201700478849e-04, 1.621115068650558612e-04, 3.936993738151356513e-04, 6.021284540702074922e-04, 9.958278278853430893e-04, 1.621115068650558558e-03, 2.570625323145885911e-03
... 68 more rows
